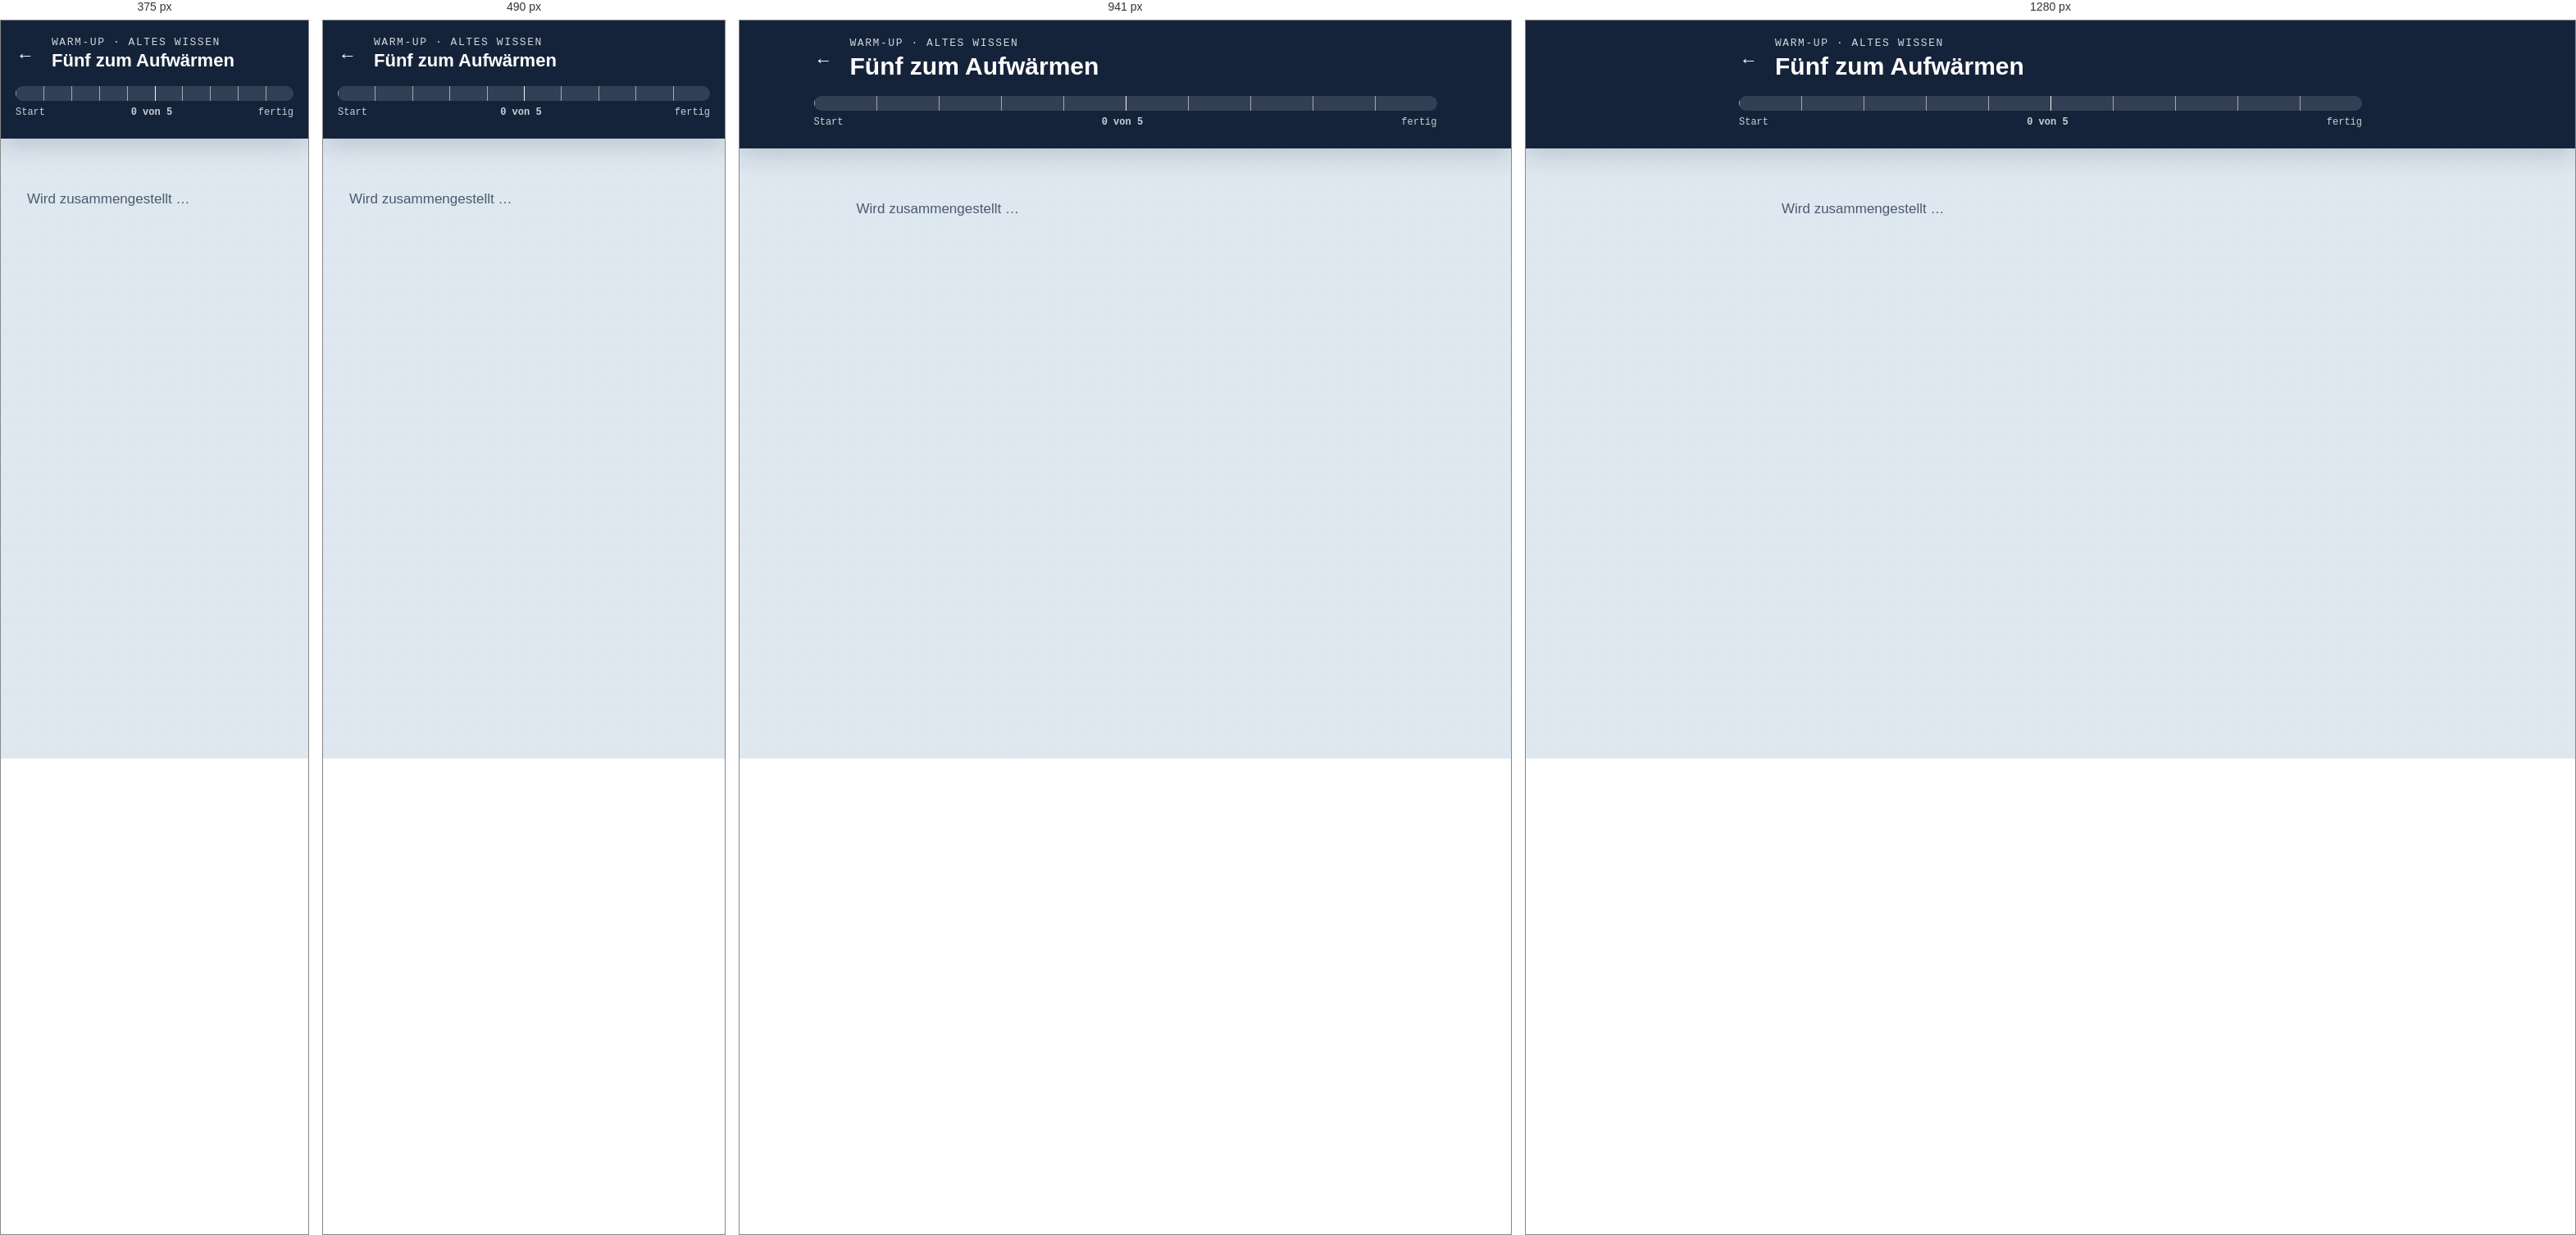
Rendered at 375 px, 490 px, 941 px and 1280 px, left to right.

<!-- file: warmup.html -->
<!DOCTYPE html>
<html lang="de">
<head>
<meta charset="utf-8">
<meta http-equiv="Content-Security-Policy" content="default-src 'self'; base-uri 'none'; object-src 'none'; frame-src https://app.lumi.education https://www.youtube-nocookie.com https://learningapps.org https://allgemeinbildung.ch https://*.allgemeinbildung.ch https://schlaukopf.de https://*.schlaukopf.de https://*.learningapps.org https://serlo.org https://*.serlo.org https://h5p.org https://*.h5p.org https://schule-bw.de https://*.schule-bw.de https://learningsnacks.de https://*.learningsnacks.de https://quizlet.com https://*.quizlet.com https://zum.de https://*.zum.de; script-src 'self'; style-src 'self' 'unsafe-inline' https://fonts.googleapis.com; font-src 'self' https://fonts.gstatic.com; img-src 'self' data: blob:; connect-src 'self' https://*.supabase.co; form-action 'self'; worker-src 'self'">
<meta name="viewport" content="width=device-width, initial-scale=1, viewport-fit=cover">
<meta name="theme-color" content="#15233A">
<title>Warm-up · Chemie 7–10</title>
<link rel="preconnect" href="https://fonts.googleapis.com">
<link rel="preconnect" href="https://fonts.gstatic.com" crossorigin>
<link href="https://fonts.googleapis.com/css2?family=Atkinson+Hyperlegible:wght@400;700&family=Bricolage+Grotesque:opsz,wght@12..96,700;12..96,800&family=JetBrains+Mono:wght@400;700&display=swap" rel="stylesheet">
<link rel="stylesheet" href="assets/css/app.css">
<link rel="stylesheet" href="assets/css/rechner.css">
</head>
<body style="padding-bottom:24px">

<header class="kopf">
  <div class="kopf-zeile">
    <a class="zurueck" href="index.html" aria-label="Zurück zur Übersicht">←</a>
    <div>
      <div class="einheit-code">WARM-UP · ALTES WISSEN</div>
      <h1 class="einheit-titel">Fünf zum Aufwärmen</h1>
    </div>
  </div>

  <div class="streifen-wrap">
    <div class="streifen" role="progressbar" aria-label="Fortschritt im Warm-up"
         aria-valuemin="0" aria-valuemax="100" aria-valuenow="0">
      <div class="streifen-fuell" id="fuell"></div>
      <div class="streifen-skala"></div>
      <div class="streifen-marke"></div>
    </div>
    <div class="streifen-legende">
      <span>Start</span>
      <span><b id="zaehler">0 von 5</b></span>
      <span>fertig</span>
    </div>
  </div>
</header>

<main id="buehne"><p class="lade">Wird zusammengestellt …</p></main>

<script src="assets/js/store.js"></script>
<script src="assets/js/supabase-config.js"></script>
<script src="assets/js/dev-boot.js"></script>
<script src="assets/js/student-login.js"></script>
<script src="assets/js/tracker.js"></script>
<script src="assets/js/lernmodus.js"></script>
<script src="assets/js/ausdruck.js"></script>
<script src="assets/js/spiral.js"></script>
<script src="assets/js/taschenrechner.js"></script>
</body>
</html>


/* @media block from app.css */
@media (max-width: 560px) {
  .lernreise li { grid-template-columns: 26px 1fr; padding: 8px 5px; column-gap: 5px; }
  .lernreise li > span { width: 26px; height: 26px; font-size: 12px; }
  .lernreise small { display: none; }
  .pfad-btn { font-size: 14px; }
  .karte { padding: 20px 17px; }
  .lk-erkl { padding-left: 27px; }
  .selbstcheck-wahl { grid-template-columns: 1fr; }
  .aktionen .btn { width: 100%; }
}

/* @media block from app.css */
@media (min-width: 1024px) {
  body .kopf { padding-left: max(24px, calc((100vw - 1120px) / 2)); padding-right: max(24px, calc((100vw - 1120px) / 2)); }
  .lernlayout {
    display: grid;
    grid-template-columns: 292px minmax(0, 1fr);
    gap: 28px;
    align-items: start;
    padding-top: 28px;
  }
  .lernsteuerung { position: sticky; top: 20px; }
  .lernreise ol { grid-template-columns: 1fr; gap: 5px; }
  .lernreise li { padding: 11px 10px; }
  .lernreise small { font-size: 12px; }
  .lernsteuerung .zeitplan { padding: 14px; }
  .lernsteuerung .zeitplan-kopf { display: block; margin-bottom: 10px; }
  .lernsteuerung .zeitplan-kopf span { display: block; margin-top: 2px; }
  .lernsteuerung .zeitplan-leiste { display: grid; grid-template-columns: 1fr 1fr; gap: 5px; }
  .lernsteuerung .zeitplan-schritt { min-height: 58px; }
  .lernsteuerung .zeitplan-schritt:nth-child(3) { grid-column: 1 / -1; }
  body .lernlayout > main { width: 100%; max-width: none; margin: 0; padding: 0; }
  body .karte { min-height: 0; }
}

/* @media block from app.css */
@media (min-width: 700px) and (max-width: 1023px) {
  .lernlayout { padding: 22px 24px 0; }
  .lernsteuerung {
    display: grid;
    grid-template-columns: minmax(0, 1.05fr) minmax(280px, .95fr);
    gap: 14px;
    align-items: stretch;
    margin-bottom: 20px;
  }
  .lernreise ol { height: 100%; }
  .lernreise li { grid-template-columns: 28px 1fr; padding: 9px 7px; column-gap: 6px; }
  .lernreise li > span { width: 28px; height: 28px; }
  .lernsteuerung .zeitplan { margin: 0; padding: 12px 14px; }
  .lernsteuerung .zeitplan-kopf { margin-bottom: 8px; }
  .lernsteuerung .zeitplan-kopf span { display: none; }
  .lernsteuerung .zeitplan-leiste { display: grid; grid-template-columns: repeat(5, 1fr); gap: 3px; }
  .lernsteuerung .zeitplan-schritt { padding: 6px 4px; min-height: 48px; }
  .lernsteuerung .zeitplan-phase { display: none; }
  .lernsteuerung .zeitplan-min { text-align: center; align-self: center; }
  body .lernlayout > main { max-width: 820px; margin: 0 auto; padding: 0; }
}

/* @media block from app.css */
@media (max-width: 699px) {
  body .kopf { padding: 14px 16px 18px; }
  body .kopf-zeile { align-items: flex-start; margin-bottom: 14px; }
  body .einheit-code { font-size: 11px; line-height: 1.45; }
  body .einheit-titel { font-size: clamp(21px, 6.5vw, 27px); line-height: 1.1; }
  body .streifen-wrap { margin-top: 10px; }
  body .pfadwahl { margin-top: 12px; gap: 7px; }
  body .pfad-btn { min-height: 52px; padding: 6px; font-size: 13px; }
  body .pfad-btn .punkt { width: 10px; height: 10px; }
  .lernlayout { padding: 16px 12px 0; }
  .lernsteuerung { margin-bottom: 16px; }
  .lernreise ol { padding: 6px; border-radius: 14px; }
  .lernreise li { display: flex; justify-content: center; padding: 8px 4px; gap: 5px; }
  .lernreise li > span { width: 25px; height: 25px; flex: 0 0 25px; font-size: 11px; }
  .lernreise b { font-size: 13px; align-self: center; }
  .lernreise small { display: none; }
  .lernsteuerung .zeitplan { margin: 9px 0 0; border-top-width: 3px; }
  .lernsteuerung .zeitplan-kopf strong { font-size: 14px; }
  .lernsteuerung .zeitplan-kopf strong::after { content: " · 45 min"; }
  body .lernlayout > main { padding: 0; }
  body .stufe-zeile { gap: 5px; font-size: 10px; }
  body .stufe-pill { padding: 3px 7px; }
  body .karte { padding: 20px 16px; border-radius: 15px; border-top-width: 5px; }
  body .lk-titel { font-size: 23px; }
  body .lk-hin { font-size: 17px; line-height: 1.55; padding: 14px; }
  body .lk-erkl { font-size: 16px; line-height: 1.6; }
  body .lk-beispiel { padding: 14px; }
  body .frage { font-size: 21px; }
  body .opt { font-size: 16px; min-height: 58px; }
}

/* @media block from app.css */
@media (max-width: 699px) {
  .buch-kopf-tools { gap: 4px; }
  .buch-kopf-tools .m9-user-chip {
    width: 44px; height: 44px; padding: 0; justify-content: center;
    background: transparent; border: 0;
  }
  .buch-kopf-tools .m9-user-chip span { display: none; }
  .buch-kopf-tools .m9-user-chip button {
    width: 44px; height: 44px; padding: 0; font-size: 0;
    background: rgba(255,255,255,.08); border: 1px solid rgba(255,255,255,.22);
  }
  .buch-kopf-tools .m9-user-chip button::before { content: "↪"; font-size: 20px; color: var(--kopf-text); }
  .formelkarte .fk-lang { display: none; }
  .formelkarte .fk-kurz { display: inline; }
}

/* @media block from app.css */
@media (max-width: 420px) {
  .slot .optionen { grid-auto-flow: row; grid-auto-columns: auto; }
}

/* @media block from app.css */
@media (min-width: 620px) { .ab-gitter { grid-template-columns: 1fr 1fr; } }

/* @media block from app.css */
@media (max-width: 720px) {
  .uebungskarte { margin-left: 16px; margin-right: 16px; }
}

/* @media block from app.css */
@media (max-width: 720px) {
  .blattkarte { margin-left: 16px; margin-right: 16px; }
  .blattkarte .btn { width: 100%; }
}

/* @media block from app.css */
@media (max-width: 720px) {
  .zeitplan { margin-left: 16px; margin-right: 16px; }
  .zeitplan-leiste { flex-wrap: wrap; }
  .zeitplan-schritt { flex: 1 1 40%; }
}

/* @media block from app.css */
@media (max-width: 720px) {
  .warmup-herkunft { margin-left: 16px; margin-right: 16px; }
  .warmup-reihe { flex-basis: 100%; margin-left: 0; white-space: normal; }
}

/* @media block from app.css */
@media (max-width: 560px) {
  body .pfad-btn { font-size: 14px; }
  body .karte { padding: 20px 17px; }
  body .lk-erkl { padding-left: 27px; }
  body .selbstcheck-wahl { grid-template-columns: 1fr; }
  body .aktionen .btn { width: 100%; }
  body .zeitplan { padding: 11px 14px; }
  body .zeitplan-kopf { margin: 0; align-items: center; }
  body .zeitplan-kopf strong::after {
    content: " · 45 Minuten";
    color: var(--ink-soft);
    font-family: var(--f-body);
    font-weight: 400;
  }
  body .zeitplan-kopf span,
  body .zeitplan-leiste { display: none; }
}

/* @media block from rechner.css */
@media (max-width: 380px) {
  .tr-aufruf-text { display: none; }
  .tr-aufruf { padding: 0 14px; }
}

/* @media block from rechner.css */
@media (orientation: portrait), (max-width: 860px) {
  html.rechner-offen body {
    grid-template-columns: 100%;
    grid-template-rows: minmax(0, 1fr) minmax(0, 58%);
  }
}

/* @media block from rechner.css */
@media (orientation: portrait), (max-width: 860px) {
  .tr { border-left: 0; border-top: 1px solid rgba(255, 255, 255, .14); }
}